Run: headless pygame with SDL's dummy video driver; simulated clock (each Clock.tick advances the game by its frame time, no real sleeping); random seed 0; keys injected as events and as key.get_pressed() state; no mouse input; restart key SPACE tapped at the start of phases 3 and 4.
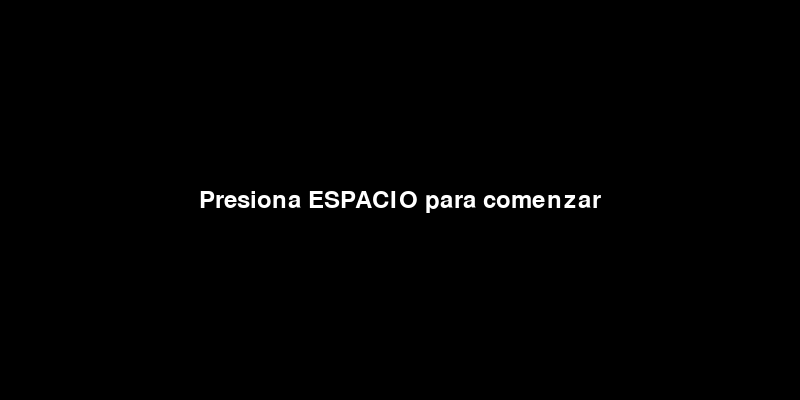
Frame 1 of 4 · flips 1–60 · no input
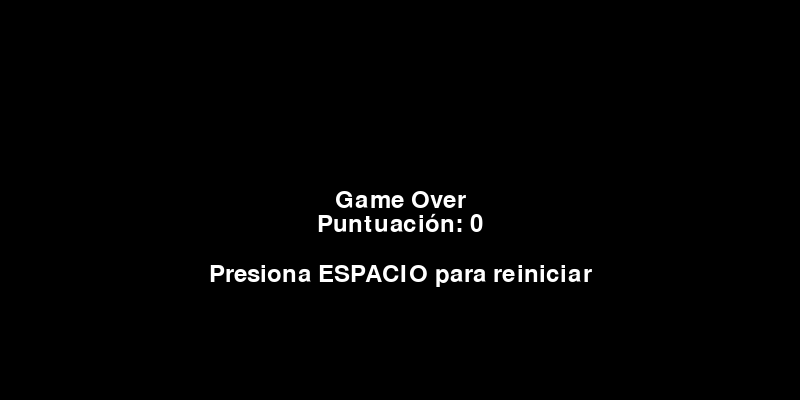
Frame 2 of 4 · flips 61–180 · tapped SPACE, RETURN · held RIGHT (→), D
Frame 3 of 4 · flips 181–300 · tapped SPACE · held DOWN (↓), S · screen unchanged from frame 2, image omitted
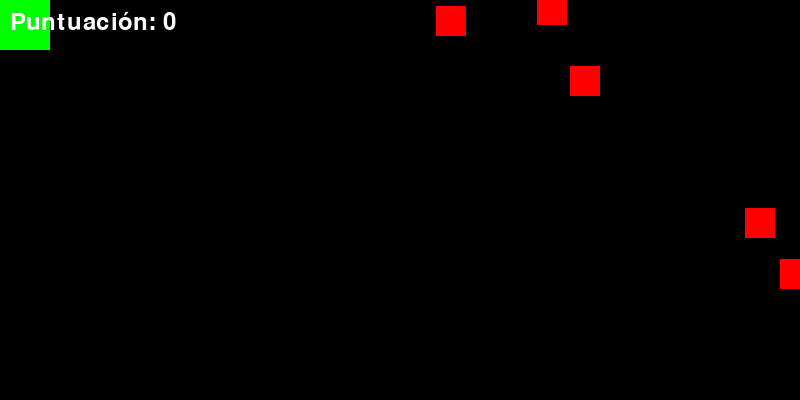
Frame 4 of 4 · flips 301–420 · tapped SPACE · held LEFT (←), A, UP (↑), W

The pygame program that drew these frames:

import pygame
import random

# Dimensiones de la pantalla
SCREEN_WIDTH = 800
SCREEN_HEIGHT = 400

# Colores
BLACK = (0, 0, 0)
WHITE = (255, 255, 255)

# Estados del juego
START = 0
PLAYING = 1
GAME_OVER = 2

# Clase para representar el personaje controlado por el jugador
class Player(pygame.sprite.Sprite):
    def __init__(self):
        super().__init__()
        self.image = pygame.Surface([50, 50])
        self.image.fill((0, 255, 0))
        self.rect = self.image.get_rect()
        self.rect.center = (SCREEN_WIDTH // 2, SCREEN_HEIGHT // 2)

    def update(self):
        keys = pygame.key.get_pressed()
        if keys[pygame.K_UP]:
            self.rect.y -= 5
        if keys[pygame.K_DOWN]:
            self.rect.y += 5
        if keys[pygame.K_LEFT]:
            self.rect.x -= 5
        if keys[pygame.K_RIGHT]:
            self.rect.x += 5

        # Limitar el movimiento dentro de la pantalla
        if self.rect.top < 0:
            self.rect.top = 0
        if self.rect.bottom > SCREEN_HEIGHT:
            self.rect.bottom = SCREEN_HEIGHT
        if self.rect.left < 0:
            self.rect.left = 0
        if self.rect.right > SCREEN_WIDTH:
            self.rect.right = SCREEN_WIDTH

# Clase para representar los obstáculos en el aire
class Obstacle(pygame.sprite.Sprite):
    def __init__(self, player):
        super().__init__()
        self.image = pygame.Surface([30, 30])
        self.image.fill((255, 0, 0))
        self.rect = self.image.get_rect()
        self.rect.x = SCREEN_WIDTH
        self.rect.y = random.randint(50, SCREEN_HEIGHT - 50)
        self.player = player

    def update(self):
        speed = random.randint(3, 6)
        if self.rect.x > self.player.rect.x:
            self.rect.x -= speed
        else:
            self.rect.x += speed
        if self.rect.y > self.player.rect.y:
            self.rect.y -= speed
        else:
            self.rect.y += speed

# Inicialización de Pygame
pygame.init()

# Creación de la pantalla
screen = pygame.display.set_mode((SCREEN_WIDTH, SCREEN_HEIGHT))
pygame.display.set_caption("Desplazamiento y Esquivar Objetos")

# Reloj para controlar la velocidad de actualización
clock = pygame.time.Clock()

# Fuente de texto
font = pygame.font.Font(None, 36)

# Estado inicial del juego
game_state = START

# Puntuación
score = 0

# Grupos de sprites
all_sprites = pygame.sprite.Group()
obstacle_group = pygame.sprite.Group()

# Bucle principal del juego
running = True
while running:
    for event in pygame.event.get():
        if event.type == pygame.QUIT:
            running = False
        elif event.type == pygame.KEYDOWN:
            if event.key == pygame.K_SPACE and (game_state == START or game_state == GAME_OVER):
                # Reiniciar el juego
                all_sprites.empty()
                obstacle_group.empty()
                player = Player()
                all_sprites.add(player)
                game_state = PLAYING
                score = 0

    if game_state == START:
        # Pantalla de inicio
        screen.fill(BLACK)
        start_text = font.render("Presiona ESPACIO para comenzar", True, WHITE)
        screen.blit(start_text, (SCREEN_WIDTH // 2 - start_text.get_width() // 2, SCREEN_HEIGHT // 2 - start_text.get_height() // 2))
        pygame.display.flip()

    elif game_state == PLAYING:
        # Actualización y dibujado del juego
        for event in pygame.event.get():
            if event.type == pygame.QUIT:
                running = False

        # Actualización de los sprites
        all_sprites.update()

        # Colisión entre el personaje y los obstáculos
        collisions = pygame.sprite.spritecollide(player, obstacle_group, False)
        if collisions:
            game_state = GAME_OVER

        # Generar nuevos obstáculos
        if random.randint(0, 100) < 5:
            obstacle = Obstacle(player)
            all_sprites.add(obstacle)
            obstacle_group.add(obstacle)

        # Dibujado de la pantalla
        screen.fill(BLACK)
        all_sprites.draw(screen)

        # Dibujar la puntuación en la pantalla
        score_text = font.render("Puntuación: {}".format(score), True, WHITE)
        screen.blit(score_text, (10, 10))

        pygame.display.flip()

        # Control de la velocidad de actualización
        clock.tick(60)

    elif game_state == GAME_OVER:
        # Pantalla de juego terminado
        screen.fill(BLACK)
        game_over_text = font.render("Game Over", True, WHITE)
        screen.blit(game_over_text, (SCREEN_WIDTH // 2 - game_over_text.get_width() // 2, SCREEN_HEIGHT // 2 - game_over_text.get_height() // 2))
        score_text = font.render("Puntuación: {}".format(score), True, WHITE)
        screen.blit(score_text, (SCREEN_WIDTH // 2 - score_text.get_width() // 2, SCREEN_HEIGHT // 2 + score_text.get_height() // 2))
        restart_text = font.render("Presiona ESPACIO para reiniciar", True, WHITE)
        screen.blit(restart_text, (SCREEN_WIDTH // 2 - restart_text.get_width() // 2, SCREEN_HEIGHT // 2 + restart_text.get_height() // 2 + 50))
        pygame.display.flip()

# Cierre de Pygame
pygame.quit()
